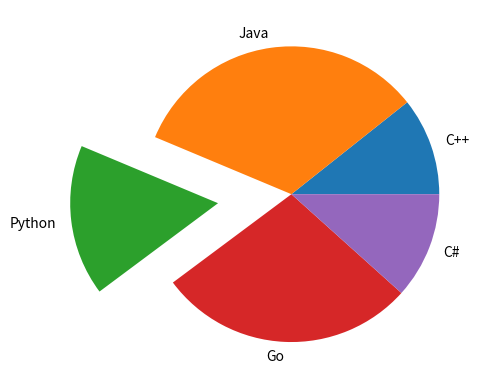

Here is the Python script that generated this plot:
import matplotlib.pyplot as plt
import numpy as np
language= ["C++", 'Java' ,"Python", "Go", "C#" ]
votes= [11, 34, 17, 29, 12]
explodes= [0, 0, 0.5, 0,0]
# plt.pie(votes, labels=language)
plt.pie(votes, labels=language, explode=explodes)
plt.show()